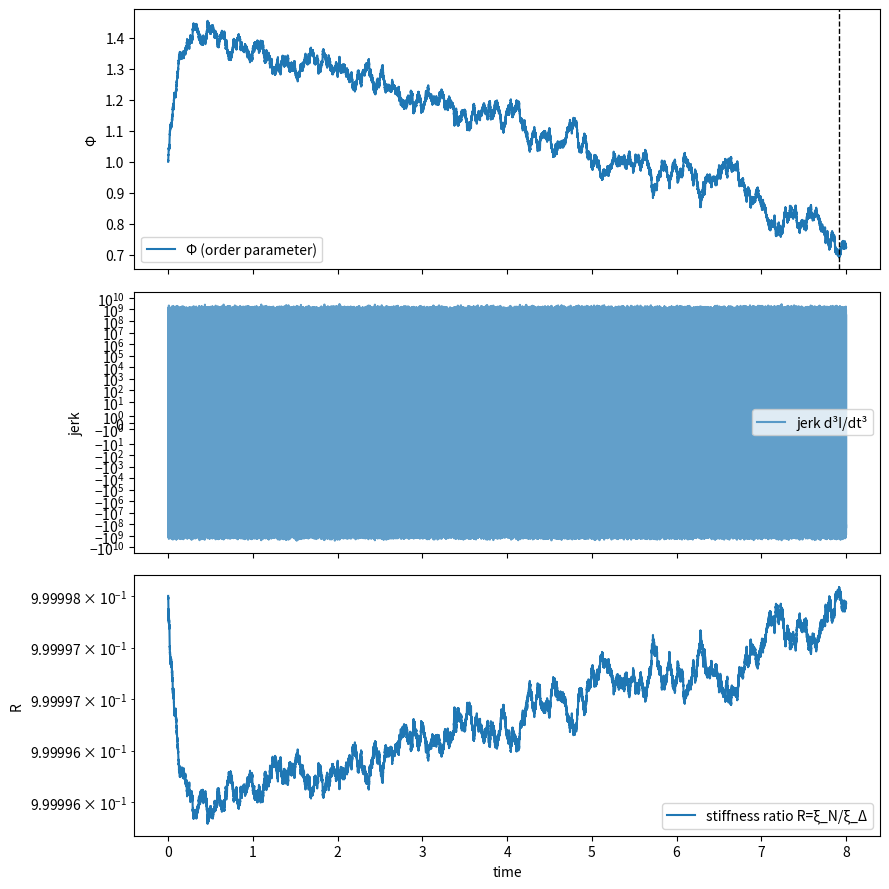

Generate this figure with matplotlib:
# ---------------------------------------------------------------------------
# OMEGA PROTOCOL - ALL RIGHTS RESERVED
# Copyright (c) 2026 Jacob M. (jake.s.dev1991@gmail.com | 217-799-8720)
# Usage restricted to academic research and review only. No monetization.
# See LICENSE.txt for full terms.
# ---------------------------------------------------------------------------
import numpy as np
import matplotlib.pyplot as plt

# --- simulation parameters ---
dt = 1e-4
T = 8.0
t = np.arange(0, T, dt)
N = len(t)
sigma = 0.15          # noise amplitude
phi = np.zeros(N)
phi[0] = 1.0          # initial order parameter

# control parameter a(t) ramps from stable (a>phi^2) to critical (a~phi^2)
a = np.linspace(2.0, 0.5, N)

# --- Langevin integration (Euler-Maruyama) ---
for i in range(1, N):
    dV_dphi = 4.0 * phi[i-1] * (phi[i-1]**2 - a[i-1])
    phi[i] = phi[i-1] - dV_dphi * dt + sigma * np.sqrt(dt) * np.random.randn()

# --- observables ---
# treat "current" as proportional to phi
I = phi

# jerk via central differences (noise amplified)
jerk = np.gradient(np.gradient(np.gradient(I, dt), dt), dt)

# correlation lengths from potential curvature
second_N = 12.0 * phi**2 - 4.0 * a   # ∂²V/∂Φ_N² (approx as ∂²V/∂Φ_Δ² for symmetric case)
xi = 1.0 / np.sqrt(np.maximum(np.abs(second_N), 1e-12))

# stiffness ratio (here xi_N ≈ xi, so ratio ~1 far from threshold, →0 near threshold)
R = xi / (xi + 1e-6)   # avoid division by zero

# --- plotting ---
fig, ax = plt.subplots(3, 1, figsize=(9, 9), sharex=True)
ax[0].plot(t, phi, label='Φ (order parameter)')
ax[0].legend()
ax[0].set_ylabel('Φ')
ax[0].axvline(x=t[np.argmin(np.abs(second_N))], color='k', ls='--', lw=1)

ax[1].plot(t, jerk, label='jerk d³I/dt³', alpha=0.7)
ax[1].legend()
ax[1].set_ylabel('jerk')
ax[1].set_yscale('symlog')

ax[2].plot(t, R, label='stiffness ratio R=ξ_N/ξ_Δ')
ax[2].legend()
ax[2].set_ylabel('R')
ax[2].set_xlabel('time')
ax[2].set_yscale('log')
plt.tight_layout()
plt.show()
